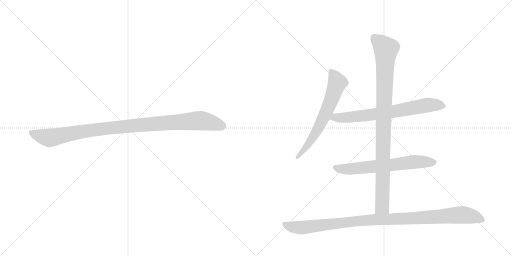
t = 0.00 s
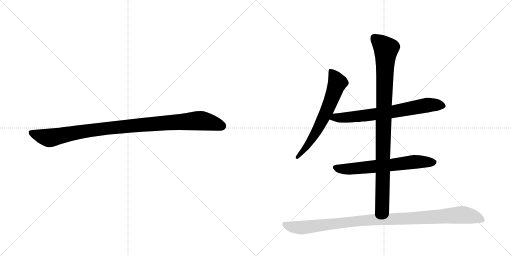
t = 4.53 s
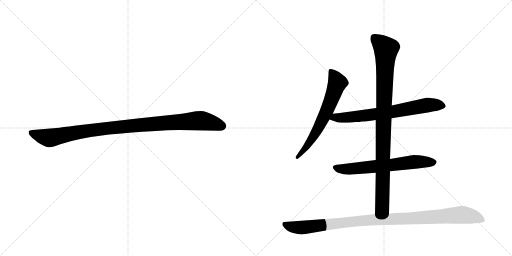
t = 4.72 s
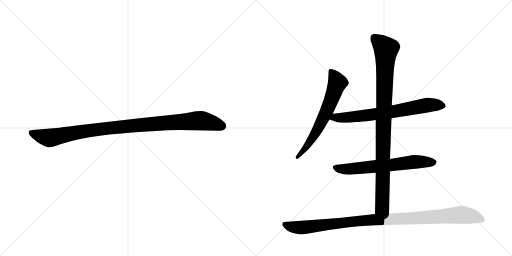
t = 4.91 s
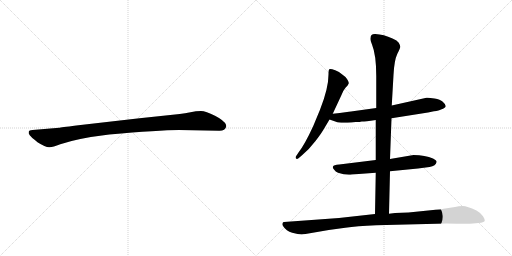
t = 5.09 s
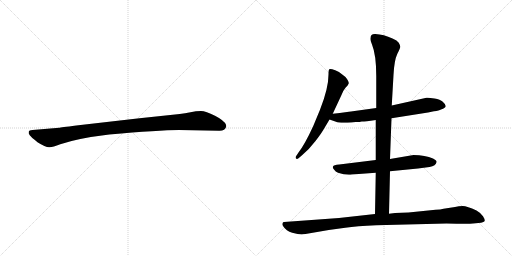
t = 5.64 s

The animated SVG that drew these frames (rendered in a browser with its animation timeline set to each time). Animation: 6 CSS @keyframes rules; one cycle of 5.64 s.

<svg version="1.1" viewBox="0 0 2048 1024" xmlns="http://www.w3.org/2000/svg">
  <g stroke="lightgray" stroke-dasharray="1,1" stroke-width="1" transform="scale(4, 4)">
    <line x1="0" y1="0" x2="256" y2="256"></line>
    <line x1="256" y1="0" x2="0" y2="256"></line>
    <line x1="128" y1="0" x2="128" y2="256"></line>
    <line x1="0" y1="128" x2="256" y2="128"></line>
    <line x1="256" y1="0" x2="512" y2="256"></line>
    <line x1="512" y1="0" x2="256" y2="256"></line>
    <line x1="384" y1="0" x2="384" y2="256"></line>
    <line x1="256" y1="128" x2="512" y2="128"></line>
  </g>
<g transform="scale(1, -1) translate(0, -850)">
   <style type="text/css">
    @keyframes keyframes0 {
      from {
       stroke: black;
       stroke-dashoffset: 1030;
       stroke-width: 128;
       }
       77% {
       animation-timing-function: step-end;
       stroke: black;
       stroke-dashoffset: 0;
       stroke-width: 128;
       }
       to {
       stroke: black;
       stroke-width: 1024;
       }
       }
       #make-me-a-hanzi-animation-0 {
         animation: keyframes0 1.088216s both;
         animation-delay: 0.000000s;
         animation-timing-function: linear;
       }
    @keyframes keyframes1 {
      from {
       stroke: black;
       stroke-dashoffset: 654;
       stroke-width: 128;
       }
       68% {
       animation-timing-function: step-end;
       stroke: black;
       stroke-dashoffset: 0;
       stroke-width: 128;
       }
       to {
       stroke: black;
       stroke-width: 1024;
       }
       }
       #make-me-a-hanzi-animation-1 {
         animation: keyframes1 0.782227s both;
         animation-delay: 1.088216s;
         animation-timing-function: linear;
       }
    @keyframes keyframes2 {
      from {
       stroke: black;
       stroke-dashoffset: 709;
       stroke-width: 128;
       }
       70% {
       animation-timing-function: step-end;
       stroke: black;
       stroke-dashoffset: 0;
       stroke-width: 128;
       }
       to {
       stroke: black;
       stroke-width: 1024;
       }
       }
       #make-me-a-hanzi-animation-2 {
         animation: keyframes2 0.826986s both;
         animation-delay: 1.870443s;
         animation-timing-function: linear;
       }
    @keyframes keyframes3 {
      from {
       stroke: black;
       stroke-dashoffset: 652;
       stroke-width: 128;
       }
       68% {
       animation-timing-function: step-end;
       stroke: black;
       stroke-dashoffset: 0;
       stroke-width: 128;
       }
       to {
       stroke: black;
       stroke-width: 1024;
       }
       }
       #make-me-a-hanzi-animation-3 {
         animation: keyframes3 0.780599s both;
         animation-delay: 2.697428s;
         animation-timing-function: linear;
       }
    @keyframes keyframes4 {
      from {
       stroke: black;
       stroke-dashoffset: 983;
       stroke-width: 128;
       }
       76% {
       animation-timing-function: step-end;
       stroke: black;
       stroke-dashoffset: 0;
       stroke-width: 128;
       }
       to {
       stroke: black;
       stroke-width: 1024;
       }
       }
       #make-me-a-hanzi-animation-4 {
         animation: keyframes4 1.049967s both;
         animation-delay: 3.478027s;
         animation-timing-function: linear;
       }
    @keyframes keyframes5 {
      from {
       stroke: black;
       stroke-dashoffset: 1057;
       stroke-width: 128;
       }
       77% {
       animation-timing-function: step-end;
       stroke: black;
       stroke-dashoffset: 0;
       stroke-width: 128;
       }
       to {
       stroke: black;
       stroke-width: 1024;
       }
       }
       #make-me-a-hanzi-animation-5 {
         animation: keyframes5 1.110189s both;
         animation-delay: 4.527995s;
         animation-timing-function: linear;
       }
</style>
<path d="M 716 330 L 878 327 Q 901 327 905 344 Q 905 349 904 351 Q 897 368 860 387 Q 823 406 804 406 Q 784 406 762 401 Q 740 396 719 394 L 558 377 L 305 348 Q 241 340 237 339 L 130 330 Q 116 329 115 323 Q 113 316 119 309 Q 124 302 150 281 Q 183 260 198 261 Q 212 261 241 273 Q 311 297 437 312 Q 636 330 716 330 Z" fill="lightgray"></path> 
<path d="M 1331 395 L 1365 468 Q 1371 486 1382 499 Q 1394 511 1395 517 Q 1396 522 1388 534 Q 1380 545 1369 552 Q 1362 561 1341 569 Q 1321 576 1317 573 Q 1314 570 1314 552 Q 1314 497 1280 411 L 1253 346 Q 1219 272 1194 240 L 1186 228 Q 1180 220 1184 216 Q 1188 212 1194 217 L 1207 228 Q 1238 254 1262 286 Q 1286 317 1296 335 L 1318 372 L 1331 395 Z" fill="lightgray"></path> 
<path d="M 1566 377 L 1712 400 L 1736 405 Q 1757 407 1764 412 Q 1783 419 1783 426 Q 1782 433 1771 443 Q 1761 452 1738 456 Q 1715 460 1706 459 L 1567 428 L 1505 418 L 1404 404 Q 1394 402 1331 395 C 1301 392 1290 382 1318 372 L 1344 363 Q 1355 357 1406 360 L 1423 362 Q 1441 362 1447 364 Q 1453 363 1503 370 L 1566 377 Z" fill="lightgray"></path> 
<path d="M 1560 165 L 1672 176 L 1718 182 Q 1744 187 1746 201 Q 1749 207 1732 216 Q 1701 230 1654 230 L 1560 214 L 1503 210 L 1357 192 Q 1334 191 1332 184 Q 1329 179 1336 172 Q 1342 163 1352 159 Q 1382 149 1408 152 L 1503 159 L 1560 165 Z" fill="lightgray"></path> 
<path d="M 1556 -5 L 1560 165 L 1560 214 L 1566 377 L 1567 428 L 1574 550 Q 1577 609 1589 634 Q 1602 659 1601 664 Q 1601 668 1595 679 Q 1589 689 1570 696 Q 1535 713 1501 714 Q 1482 715 1482 698 Q 1480 690 1488 672 Q 1505 630 1505 546 L 1505 418 L 1503 370 L 1503 210 L 1503 159 L 1500 -6 C 1499 -36 1555 -35 1556 -5 Z" fill="lightgray"></path> 
<path d="M 1222 -86 L 1315 -70 L 1381 -61 Q 1426 -54 1505 -51 L 1786 -44 Q 1877 -46 1892 -44 L 1924 -41 Q 1936 -39 1939 -34 Q 1940 -27 1932 -15 Q 1925 -3 1906 8 Q 1868 26 1851 26 Q 1835 26 1820 22 L 1774 15 Q 1763 12 1742 11 L 1634 0 L 1580 -2 L 1556 -5 L 1500 -6 L 1356 -22 L 1136 -38 Q 1132 -38 1130 -43 Q 1128 -49 1132 -54 Q 1145 -75 1169 -81 Q 1193 -88 1207 -88 Q 1211 -86 1222 -86 Z" fill="lightgray"></path> 
      <clipPath id="make-me-a-hanzi-clip-0">
      <path d="M 716 330 L 878 327 Q 901 327 905 344 Q 905 349 904 351 Q 897 368 860 387 Q 823 406 804 406 Q 784 406 762 401 Q 740 396 719 394 L 558 377 L 305 348 Q 241 340 237 339 L 130 330 Q 116 329 115 323 Q 113 316 119 309 Q 124 302 150 281 Q 183 260 198 261 Q 212 261 241 273 Q 311 297 437 312 Q 636 330 716 330 Z" fill="lightgray"></path>
      </clipPath>
      <path clip-path="url(#make-me-a-hanzi-clip-0)" d="M 125 318 L 196 298 L 411 335 L 788 367 L 837 362 L 889 345 " fill="none" id="make-me-a-hanzi-animation-0" stroke-dasharray="902 1804" stroke-linecap="round"></path>

      <clipPath id="make-me-a-hanzi-clip-1">
      <path d="M 1331 395 L 1365 468 Q 1371 486 1382 499 Q 1394 511 1395 517 Q 1396 522 1388 534 Q 1380 545 1369 552 Q 1362 561 1341 569 Q 1321 576 1317 573 Q 1314 570 1314 552 Q 1314 497 1280 411 L 1253 346 Q 1219 272 1194 240 L 1186 228 Q 1180 220 1184 216 Q 1188 212 1194 217 L 1207 228 Q 1238 254 1262 286 Q 1286 317 1296 335 L 1318 372 L 1331 395 Z" fill="lightgray"></path>
      </clipPath>
      <path clip-path="url(#make-me-a-hanzi-clip-1)" d="M 1321 568 L 1343 536 L 1349 516 L 1325 450 L 1263 318 L 1218 252 L 1189 221 " fill="none" id="make-me-a-hanzi-animation-1" stroke-dasharray="526 1052" stroke-linecap="round"></path>

      <clipPath id="make-me-a-hanzi-clip-2">
      <path d="M 1566 377 L 1712 400 L 1736 405 Q 1757 407 1764 412 Q 1783 419 1783 426 Q 1782 433 1771 443 Q 1761 452 1738 456 Q 1715 460 1706 459 L 1567 428 L 1505 418 L 1404 404 Q 1394 402 1331 395 C 1301 392 1290 382 1318 372 L 1344 363 Q 1355 357 1406 360 L 1423 362 Q 1441 362 1447 364 Q 1453 363 1503 370 L 1566 377 Z" fill="lightgray"></path>
      </clipPath>
      <path clip-path="url(#make-me-a-hanzi-clip-2)" d="M 1326 375 L 1342 381 L 1394 379 L 1569 402 L 1710 430 L 1774 427 " fill="none" id="make-me-a-hanzi-animation-2" stroke-dasharray="581 1162" stroke-linecap="round"></path>

      <clipPath id="make-me-a-hanzi-clip-3">
      <path d="M 1560 165 L 1672 176 L 1718 182 Q 1744 187 1746 201 Q 1749 207 1732 216 Q 1701 230 1654 230 L 1560 214 L 1503 210 L 1357 192 Q 1334 191 1332 184 Q 1329 179 1336 172 Q 1342 163 1352 159 Q 1382 149 1408 152 L 1503 159 L 1560 165 Z" fill="lightgray"></path>
      </clipPath>
      <path clip-path="url(#make-me-a-hanzi-clip-3)" d="M 1341 180 L 1389 173 L 1662 203 L 1735 201 " fill="none" id="make-me-a-hanzi-animation-3" stroke-dasharray="524 1048" stroke-linecap="round"></path>

      <clipPath id="make-me-a-hanzi-clip-4">
      <path d="M 1556 -5 L 1560 165 L 1560 214 L 1566 377 L 1567 428 L 1574 550 Q 1577 609 1589 634 Q 1602 659 1601 664 Q 1601 668 1595 679 Q 1589 689 1570 696 Q 1535 713 1501 714 Q 1482 715 1482 698 Q 1480 690 1488 672 Q 1505 630 1505 546 L 1505 418 L 1503 370 L 1503 210 L 1503 159 L 1500 -6 C 1499 -36 1555 -35 1556 -5 Z" fill="lightgray"></path>
      </clipPath>
      <path clip-path="url(#make-me-a-hanzi-clip-4)" d="M 1497 699 L 1544 654 L 1529 23 L 1507 1 " fill="none" id="make-me-a-hanzi-animation-4" stroke-dasharray="855 1710" stroke-linecap="round"></path>

      <clipPath id="make-me-a-hanzi-clip-5">
      <path d="M 1222 -86 L 1315 -70 L 1381 -61 Q 1426 -54 1505 -51 L 1786 -44 Q 1877 -46 1892 -44 L 1924 -41 Q 1936 -39 1939 -34 Q 1940 -27 1932 -15 Q 1925 -3 1906 8 Q 1868 26 1851 26 Q 1835 26 1820 22 L 1774 15 Q 1763 12 1742 11 L 1634 0 L 1580 -2 L 1556 -5 L 1500 -6 L 1356 -22 L 1136 -38 Q 1132 -38 1130 -43 Q 1128 -49 1132 -54 Q 1145 -75 1169 -81 Q 1193 -88 1207 -88 Q 1211 -86 1222 -86 Z" fill="lightgray"></path>
      </clipPath>
      <path clip-path="url(#make-me-a-hanzi-clip-5)" d="M 1139 -47 L 1159 -56 L 1204 -61 L 1452 -32 L 1845 -9 L 1895 -17 L 1932 -31 " fill="none" id="make-me-a-hanzi-animation-5" stroke-dasharray="929 1858" stroke-linecap="round"></path>

</g>
</svg>
